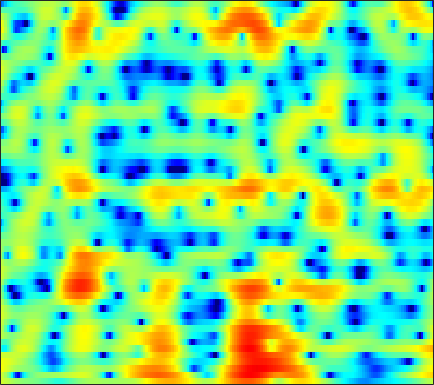

Values plotted in this chart, from the file beside it:
3.2913, 3.0536, 2.7063, 2.3367, 2.0536, 1.6832, 1.3328, 1.095, 0.81731, 0.59153, 0.40815, 0.29289, 0.16541, 0.053047, -0.038857, -0.18895, -0.37218, -0.54753, -0.83031, -1.1774, -1.5817, -1.9105, -2.3687, -2.8292
3.511, 2.678, 1.299, -0.4664, -2.134, -5.045, -9.276, -13.87, -16.36, -10.58, -6.702, -4.756, -2.899, -1.602, -0.8822, -0.1739, 0.3161, 0.5723, 0.7985, 0.9291, 0.9974, 1.024, 1.051, 1.091
4.851, 4.477, 3.919, 3.318, 2.859, 2.27, 1.739, 1.399, 1.044, 0.7785, 0.5755, 0.4365, 0.2337, -0.02923, -0.2813, -0.717, -1.284, -1.808, -2.649, -3.658, -4.841, -5.808, -7.105, -8.144
4.586, 4.393, 4.114, 3.81, 3.57, 3.236, 2.885, 2.611, 2.225, 1.807, 1.334, 0.9404, 0.3513, -0.3272, -0.9049, -1.78, -2.79, -3.643, -4.919, -6.357, -7.952, -9.236, -10.95, -12.41
3.415, 3.194, 2.989, 2.888, 2.866, 2.876, 2.889, 2.877, 2.796, 2.619, 2.319, 2.007, 1.468, 0.764, 0.1202, -0.9076, -2.136, -3.192, -4.792, -6.604, -8.536, -9.983, -11.62, -12.35
-3.876, -5.683, -5.549, -3.197, -1.396, 0.5209, 1.917, 2.683, 3.383, 3.792, 3.934, 3.884, 3.62, 3.117, 2.599, 1.717, 0.6145, -0.3588, -1.879, -3.652, -5.63, -7.197, -9.043, -9.807
-1.53, -2.274, -2.409, -1.699, -0.9129, 0.1656, 1.116, 1.711, 2.345, 2.786, 3.036, 3.103, 3.022, 2.752, 2.437, 1.849, 1.084, 0.4078, -0.6361, -1.776, -2.925, -3.738, -4.675, -5.338
2.56, 1.871, 1.042, 0.406, 0.1036, -0.02082, 0.1911, 0.5215, 1.096, 1.706, 2.238, 2.546, 2.789, 2.823, 2.711, 2.351, 1.756, 1.147, 0.1152, -1.23, -2.934, -4.532, -7.341, -11.59
2.818, 1.316, -1.238, -4.816, -8.712, -14.82, -9.982, -6.056, -2.635, -0.3802, 1.157, 1.986, 2.747, 3.184, 3.322, 3.273, 2.987, 2.635, 1.983, 1.105, 0.04423, -0.8386, -2.03, -3.114
3.121, 2.094, 0.6265, -0.8268, -1.737, -2.418, -2.327, -1.851, -0.9495, -0.01072, 0.8129, 1.32, 1.838, 2.177, 2.308, 2.346, 2.222, 2.013, 1.612, 1.062, 0.3791, -0.2098, -1.075, -2.011
3.667, 3.054, 2.254, 1.528, 1.067, 0.5965, 0.3174, 0.2258, 0.2432, 0.3739, 0.5757, 0.75, 0.9648, 1.138, 1.223, 1.263, 1.203, 1.077, 0.8276, 0.4763, -0.007455, -0.485, -1.293, -2.337
3.471, 2.767, 1.822, 0.9089, 0.2796, -0.4255, -0.9395, -1.183, -1.296, -1.219, -1.002, -0.7811, -0.4645, -0.1583, 0.03993, 0.2619, 0.4085, 0.4717, 0.4839, 0.4292, 0.306, 0.1712, -0.07495, -0.3935
2.37, 1.2, -0.5181, -2.367, -3.789, -5.586, -6.916, -7.324, -6.994, -5.987, -4.812, -3.989, -3.055, -2.32, -1.879, -1.448, -1.134, -0.9199, -0.714, -0.5338, -0.3066, -0.07236, 0.3236, 0.7873
0.9318, -0.9166, -3.732, -6.894, -9.58, -14.05, -21.15, -25.96, -16.77, -11.6, -8.462, -6.852, -5.375, -4.515, -4.156, -3.993, -4.121, -4.301, -4.552, -4.663, -4.474, -4.017, -2.956, -1.472
0.3665, -2.206, -6.64, -13.08, -20.09, -19.26, -14.32, -12.11, -9.811, -8.004, -6.628, -5.947, -5.456, -5.563, -6.047, -7.096, -8.694, -10.29, -12.4, -14.5, -17.44, -20.26, -15.73, -8.912
2.174, 0.5947, -1.66, -3.747, -4.914, -5.603, -5.433, -5.048, -4.502, -4.1, -3.964, -4.085, -4.637, -5.677, -6.846, -9.144, -12.68, -16.87, -27.88, -23.21, -17.66, -14.93, -11.44, -7.665
3.204, 2.464, 1.492, 0.6079, 0.04226, -0.5437, -0.9732, -1.216, -1.506, -1.809, -2.198, -2.573, -3.257, -4.133, -4.902, -6.106, -7.219, -8.114, -8.777, -8.704, -8.092, -7.224, -5.725, -4.042
3.155, 2.627, 1.971, 1.413, 1.077, 0.7198, 0.443, 0.2686, 0.04469, -0.2318, -0.576, -0.9023, -1.414, -2.033, -2.535, -3.258, -3.865, -4.239, -4.606, -4.776, -4.624, -4.347, -3.786, -3.01
2.673, 1.837, 0.935, 0.4586, 0.4285, 0.6916, 1.12, 1.425, 1.727, 1.859, 1.788, 1.601, 1.183, 0.5604, -0.006087, -0.8786, -1.885, -2.576, -3.468, -4.114, -4.384, -4.365, -4.14, -3.733
1.295, -1.604, -7.311, -9.862, -5.449, -1.105, 1.522, 2.831, 3.979, 4.603, 4.809, 4.713, 4.264, 3.47, 2.608, 1.088, -1.008, -2.978, -6.128, -9.33, -9.898, -8.509, -6.582, -5.526
1.606, 0.3108, -1.122, -1.491, -0.9166, 0.4379, 1.825, 2.684, 3.535, 4.026, 4.175, 4.065, 3.616, 2.834, 1.978, 0.5218, -1.455, -3.315, -6.198, -8.93, -9.408, -8.425, -6.864, -5.943
1.028, 0.7742, 0.5967, 0.6401, 0.8082, 1.177, 1.612, 1.924, 2.265, 2.47, 2.494, 2.389, 2.07, 1.524, 0.9931, 0.1522, -0.8017, -1.571, -2.54, -3.28, -3.784, -3.935, -3.945, -3.835
-1.115, -0.9169, -0.5409, -0.07211, 0.3114, 0.8054, 1.258, 1.554, 1.859, 2.047, 2.103, 2.047, 1.848, 1.505, 1.166, 0.5851, -0.03693, -0.5237, -1.154, -1.717, -2.178, -2.404, -2.58, -2.568
-5.429, -4.24, -2.698, -1.374, -0.534, 0.4019, 1.156, 1.611, 2.083, 2.399, 2.566, 2.586, 2.47, 2.211, 1.907, 1.359, 0.6561, 0.0528, -0.8419, -1.759, -2.542, -3.01, -3.29, -3.174
-9.205, -6.279, -3.64, -1.819, -0.779, 0.3238, 1.191, 1.726, 2.323, 2.792, 3.114, 3.263, 3.296, 3.113, 2.826, 2.242, 1.303, 0.3855, -1.252, -3.405, -6.19, -8.491, -9.897, -7.986
-3.266, -2.848, -2.247, -1.692, -1.331, -0.8854, -0.3781, 0.06765, 0.7552, 1.499, 2.201, 2.641, 3.067, 3.237, 3.169, 2.825, 2.113, 1.311, -0.124, -2.207, -4.848, -7.03, -8.414, -6.625
-1.847, -2.316, -3.048, -4.003, -4.88, -6.122, -6.865, -6.515, -4.888, -2.811, -0.9196, 0.2291, 1.412, 2.234, 2.615, 2.785, 2.716, 2.447, 1.905, 1.222, 0.525, 0.08437, -0.2447, -0.2843
-2.669, -3.386, -4.584, -6.268, -8.053, -11.64, -17.45, -17.23, -10.51, -6.084, -3.105, -1.45, 0.1845, 1.336, 1.965, 2.532, 2.797, 2.864, 2.736, 2.508, 2.098, 1.776, 1.298, 0.8636
-4.063, -4.473, -5.009, -5.471, -5.737, -5.954, -5.823, -5.33, -4.213, -2.816, -1.413, -0.4502, 0.6417, 1.526, 2.018, 2.59, 2.929, 3.104, 3.171, 3.007, 2.577, 2.047, 0.976, -0.4884
-8.641, -8.689, -8.334, -7.461, -6.625, -5.387, -4.166, -3.312, -2.265, -1.363, -0.6477, -0.2468, 0.1927, 0.5158, 0.7329, 1.076, 1.601, 1.997, 2.526, 2.791, 2.81, 2.502, 1.616, -0.03442
-20.98, -23.17, -22.36, -16.54, -12.97, -9.437, -6.956, -5.591, -4.323, -3.596, -3.395, -3.598, -4.415, -5.807, -6.883, -7.475, -5.858, -3.993, -1.757, -0.00441, 1.169, 1.752, 2.192, 2.341
-20.42, -19.86, -18.15, -15.11, -12.73, -9.991, -7.877, -6.704, -5.632, -5.119, -5.178, -5.631, -6.949, -9.289, -11.75, -14.22, -10.67, -7.472, -4.173, -1.773, -0.05407, 0.9433, 1.962, 2.752
-11.9, -11.23, -10.17, -8.961, -8.025, -6.824, -5.761, -5.118, -4.479, -4.104, -4.018, -4.106, -4.36, -4.658, -4.74, -4.551, -3.877, -3.14, -1.953, -0.7319, 0.3727, 1.117, 1.952, 2.662
-5.863, -5.499, -4.96, -4.383, -3.942, -3.39, -2.916, -2.62, -2.338, -2.18, -2.118, -2.131, -2.151, -2.146, -2.111, -1.88, -1.517, -1.121, -0.4896, 0.2074, 0.8981, 1.381, 1.949, 2.395
-1.607, -1.432, -1.165, -0.8882, -0.6887, -0.4565, -0.2954, -0.2328, -0.2465, -0.3852, -0.628, -0.8669, -1.237, -1.575, -1.754, -1.807, -1.57, -1.21, -0.5595, 0.1623, 0.8844, 1.347, 1.841, 2.115
0.8355, 0.9063, 1.064, 1.267, 1.416, 1.577, 1.646, 1.6, 1.385, 0.9517, 0.2402, -0.4846, -1.755, -3.332, -4.534, -5.768, -5.532, -4.461, -2.617, -0.9159, 0.4414, 1.205, 1.881, 2.191
-0.1418, -0.09023, 0.2449, 0.7747, 1.203, 1.699, 2.025, 2.118, 1.993, 1.545, 0.7027, -0.2469, -2.073, -4.853, -7.948, -14.72, -13.77, -8.561, -4.306, -1.57, 0.2145, 1.162, 1.972, 2.37
-7.824, -7.56, -5.392, -3.037, -1.589, -0.135, 0.8368, 1.293, 1.561, 1.469, 1.065, 0.5561, -0.324, -1.357, -2.117, -2.779, -2.775, -2.36, -1.429, -0.4007, 0.5076, 1.062, 1.611, 1.907
-12.06, -11.47, -7.578, -4.309, -2.505, -0.7407, 0.4559, 1.054, 1.525, 1.671, 1.54, 1.302, 0.8591, 0.3468, -0.03972, -0.4082, -0.6076, -0.5984, -0.3902, -0.06939, 0.3259, 0.5846, 0.8641, 1.006
-2.334, -2.204, -1.577, -0.6419, 0.1176, 1.041, 1.785, 2.183, 2.489, 2.538, 2.309, 1.985, 1.341, 0.5386, -0.1343, -0.9878, -1.656, -1.868, -1.772, -1.337, -0.741, -0.3783, -0.06619, -0.01151
-0.0958, 0.1438, 0.7365, 1.475, 2.048, 2.736, 3.283, 3.564, 3.73, 3.629, 3.234, 2.708, 1.657, 0.0838, -1.489, -4.413, -8.198, -9.983, -7.812, -4.533, -2.281, -1.189, -0.4376, -0.3718
-4.676, -3.198, -1.245, 0.3433, 1.275, 2.239, 2.911, 3.253, 3.495, 3.475, 3.192, 2.76, 1.882, 0.5355, -0.7836, -3.1, -5.681, -6.655, -5.463, -3.123, -1.256, -0.2902, 0.392, 0.438
-8.897, -6.197, -3.646, -2.006, -1.149, -0.3075, 0.3041, 0.6611, 1.029, 1.274, 1.356, 1.321, 1.124, 0.7947, 0.4729, 0.04566, -0.2268, -0.2606, -0.0487, 0.4206, 0.9098, 1.21, 1.446, 1.415
-2.029, -2.419, -2.793, -3.15, -3.404, -3.618, -3.515, -3.211, -2.6, -1.907, -1.29, -0.8899, -0.4745, -0.1196, 0.08965, 0.4068, 0.7527, 1.018, 1.433, 1.827, 2.179, 2.37, 2.512, 2.49
0.6559, -0.599, -2.609, -5.192, -7.664, -11.46, -12.61, -10.57, -7.674, -5.673, -4.33, -3.645, -2.92, -2.296, -1.758, -0.9821, -0.1452, 0.509, 1.34, 2.064, 2.678, 3.036, 3.348, 3.47
2.375, 1.009, -1.19, -3.92, -6.374, -9.739, -11.02, -10, -8.24, -7.15, -6.821, -6.985, -7.468, -7.642, -7.077, -5.441, -3.425, -1.993, -0.3673, 0.9614, 1.987, 2.593, 3.189, 3.559
3.55, 2.575, 1.175, -0.2868, -1.355, -2.639, -3.649, -4.234, -4.962, -5.869, -7.363, -9.101, -13.17, -23.24, -21.36, -11.49, -6.86, -4.569, -2.358, -0.7468, 0.4273, 1.117, 1.856, 2.419
3.839, 3.141, 2.213, 1.304, 0.6532, -0.1584, -0.9303, -1.501, -2.293, -3.187, -4.209, -5.047, -6.131, -6.723, -6.639, -5.83, -4.646, -3.743, -2.724, -1.92, -1.279, -0.873, -0.3417, 0.2366
3.144, 2.514, 1.815, 1.294, 1.001, 0.6858, 0.405, 0.1926, -0.1169, -0.4784, -0.8682, -1.165, -1.532, -1.784, -1.931, -2.053, -2.131, -2.244, -2.524, -3.012, -3.592, -4.039, -4.281, -3.755
0.2696, -0.7185, -1.26, -1.001, -0.5461, 0.08699, 0.611, 0.898, 1.149, 1.276, 1.283, 1.229, 1.112, 0.8909, 0.6583, 0.2782, -0.2822, -0.8939, -2.026, -3.705, -6.332, -9.431, -17.57, -15.84
-7.471, -16.04, -13.49, -6.512, -3.939, -1.856, -0.5707, 0.08126, 0.6822, 1.083, 1.339, 1.456, 1.514, 1.44, 1.326, 1.019, 0.4951, -0.03671, -0.9749, -2.18, -3.695, -4.858, -5.906, -5.553
-1.468, -2.913, -3.715, -3.41, -2.92, -2.291, -1.791, -1.486, -1.131, -0.8075, -0.4655, -0.2182, 0.05428, 0.3085, 0.4326, 0.436, 0.2893, 0.07623, -0.3806, -1.029, -1.723, -2.191, -2.626, -2.625
3.378, 2.263, 0.8387, -0.5013, -1.451, -2.598, -3.543, -3.998, -4.165, -3.892, -3.355, -2.85, -2.069, -1.269, -0.7417, -0.1092, 0.3287, 0.4459, 0.3034, -0.2073, -1.097, -2.052, -3.69, -5.434
5.465, 4.183, 2.206, -0.1852, -2.369, -6.042, -10.67, -13.64, -12.99, -10.68, -9.291, -8.47, -6.981, -5.018, -3.371, -1.433, -0.03172, 0.6457, 1.073, 0.9497, 0.1482, -1.002, -3.433, -7.36
4.728, 3.526, 1.639, -0.6885, -2.837, -6.262, -10.28, -12.72, -13.49, -13.61, -15.8, -21.22, -23.39, -11.35, -7.175, -3.45, -1.071, 0.1762, 1.228, 1.696, 1.691, 1.455, 0.9384, 0.437
2.746, 1.917, 0.7347, -0.5231, -1.514, -2.917, -4.264, -5.149, -6.136, -6.92, -7.489, -7.598, -6.884, -5.166, -3.599, -1.61, 0.03904, 1.014, 1.985, 2.584, 2.903, 2.989, 2.907, 2.663
-1.506, -1.857, -2.095, -2.206, -2.272, -2.412, -2.567, -2.686, -2.799, -2.805, -2.684, -2.457, -1.96, -1.223, -0.5541, 0.328, 1.181, 1.739, 2.354, 2.81, 3.092, 3.173, 3.128, 2.883
-11.12, -9.885, -7.537, -5.691, -4.69, -3.685, -3.004, -2.632, -2.238, -1.903, -1.558, -1.27, -0.8251, -0.3493, 0.01303, 0.516, 1.005, 1.346, 1.73, 2.05, 2.264, 2.362, 2.423, 2.38
